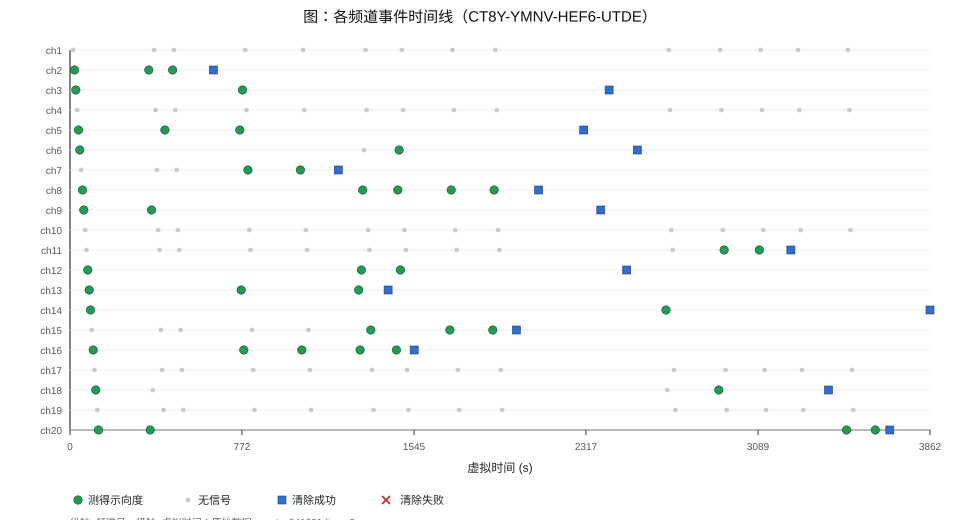

Data behind this chart, as committed beside it:
seq, virtual_time_s, channel, action, result, x_m, y_m, svd_deg
5, 14.0, 1, measure, no_signal, 44.62, 5.87, 
7, 20.0, 2, measure, direction, 44.62, 5.87, 228.7
9, 26.0, 3, measure, direction, 44.62, 5.87, 139.4
11, 32.0, 4, measure, no_signal, 44.62, 5.87, 
13, 38.0, 5, measure, direction, 44.62, 5.87, 167.3
15, 44.0, 6, measure, direction, 44.62, 5.87, 90.97
17, 50.0, 7, measure, no_signal, 44.62, 5.87, 
19, 56.0, 8, measure, direction, 44.62, 5.87, 106.2
21, 62.0, 9, measure, direction, 44.62, 5.87, 167.9
23, 68.0, 10, measure, no_signal, 44.62, 5.87, 
25, 74.0, 11, measure, no_signal, 44.62, 5.87, 
27, 80.0, 12, measure, direction, 44.62, 5.87, 110.8
29, 86.0, 13, measure, direction, 44.62, 5.87, 150.8
31, 92.0, 14, measure, direction, 44.62, 5.87, 9.59
33, 98.0, 15, measure, no_signal, 44.62, 5.87, 
35, 104.0, 16, measure, direction, 44.62, 5.87, 139.2
37, 110.0, 17, measure, no_signal, 44.62, 5.87, 
39, 116.0, 18, measure, direction, 44.62, 5.87, 1.42
41, 122.0, 19, measure, no_signal, 44.62, 5.87, 
43, 128.0, 20, measure, direction, 44.62, 5.87, 324.6
51, 354.0, 2, measure, direction, -76.67, -1087, 155.6
53, 360.0, 20, measure, direction, -76.67, -1087, 29.96
55, 366.0, 9, measure, direction, -76.67, -1087, 95.36
57, 372.0, 18, measure, no_signal, -76.67, -1087, 
59, 378.0, 1, measure, no_signal, -76.67, -1087, 
61, 384.0, 4, measure, no_signal, -76.67, -1087, 
63, 390.0, 7, measure, no_signal, -76.67, -1087, 
65, 396.0, 10, measure, no_signal, -76.67, -1087, 
67, 402.0, 11, measure, no_signal, -76.67, -1087, 
69, 408.0, 15, measure, no_signal, -76.67, -1087, 
71, 414.0, 17, measure, no_signal, -76.67, -1087, 
73, 420.0, 19, measure, no_signal, -76.67, -1087, 
75, 426.0, 5, measure, direction, -76.67, -1087, 110.5
79, 460.6, 2, measure, direction, -158.6, -1205, 142.7
81, 466.6, 1, measure, no_signal, -158.6, -1205, 
83, 472.6, 4, measure, no_signal, -158.6, -1205, 
85, 478.6, 7, measure, no_signal, -158.6, -1205, 
87, 484.6, 10, measure, no_signal, -158.6, -1205, 
89, 490.6, 11, measure, no_signal, -158.6, -1205, 
91, 496.6, 15, measure, no_signal, -158.6, -1205, 
93, 502.6, 17, measure, no_signal, -158.6, -1205, 
95, 508.6, 19, measure, no_signal, -158.6, -1205, 
97, 643.7, 2, clear, success, -675.3, -809.2, 
99, 762.6, 5, measure, direction, -1123, -465, 45.21
101, 768.6, 13, measure, direction, -1123, -465, 83.59
103, 774.6, 3, measure, direction, -1123, -465, 35.77
105, 780.6, 16, measure, direction, -1123, -465, 82.76
107, 786.6, 1, measure, no_signal, -1123, -465, 
109, 792.6, 4, measure, no_signal, -1123, -465, 
111, 798.6, 7, measure, direction, -1123, -465, 112
113, 804.6, 10, measure, no_signal, -1123, -465, 
115, 810.6, 11, measure, no_signal, -1123, -465, 
117, 816.6, 15, measure, no_signal, -1123, -465, 
119, 822.6, 17, measure, no_signal, -1123, -465, 
121, 828.6, 19, measure, no_signal, -1123, -465, 
125, 1035, 7, measure, direction, -1961, 79.24, 13.98
127, 1041, 16, measure, direction, -1961, 79.24, 37.08
129, 1047, 1, measure, no_signal, -1961, 79.24, 
131, 1053, 4, measure, no_signal, -1961, 79.24, 
133, 1059, 10, measure, no_signal, -1961, 79.24, 
... 89 more rows
